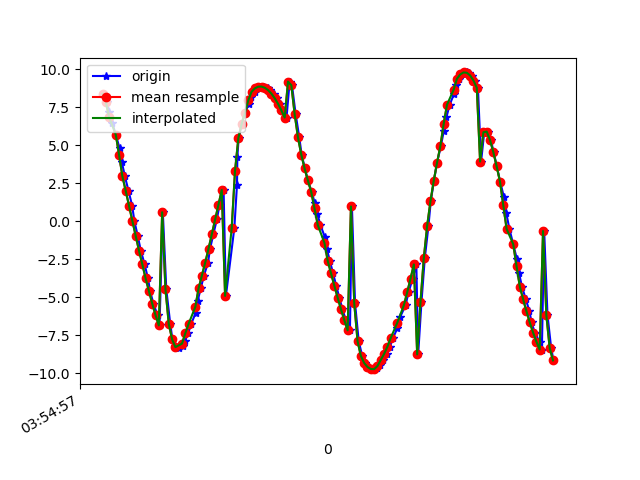

Data behind this chart, as committed beside it:
1618545297865, 1240973980946669, 8.384154, -4.3753047, -2.5695662
1618545297888, 1240974000177439, 7.828, -5.393, -2.382
1618545297900, 1240974019408209, 7.215, -6.284, -2.122
1618545297919, 1240974038638979, 6.464, -7.091, -1.993
1618545297940, 1240974057869749, 5.692, -7.77, -1.809
1618545297963, 1240974077100519, 4.796, -8.37, -1.727
1618545297976, 1240974096331289, 3.918, -8.835, -1.624
1618545297995, 1240974115562059, 2.945, -9.214, -1.57
1618545298017, 1240974134792829, 2, -9.466, -1.56
1618545298039, 1240974154023599, 1.006, -9.625, -1.546
1618545298052, 1240974173254369, 0.02882, -9.665, -1.619
1618545298072, 1240974192485139, -0.9442, -9.617, -1.633
1618545298091, 1240974211715909, -1.925, -9.447, -1.76
1618545298114, 1240974230946679, -2.822, -9.197, -1.867
1618545298134, 1240974250177449, -3.753, -8.828, -2.004
1618545298147, 1240974269408219, -4.584, -8.377, -2.202
1618545298167, 1240974288638989, -5.413, -7.817, -2.373
1618545298192, 1240974307869759, -6.173, -7.141, -2.636
1618545298204, 1240974327100529, -6.851, -6.394, -2.868
1618545298224, 1240974346331299, 0.5932, -5.821, -7.862
1618545298245, 1240974365562069, -4.482, -5.124, -7.05
1618545298269, 1240974384792839, -6.753, -3.984, -5.879
1618545298282, 1240974404023609, -7.767, -2.859, -5.248
1618545298300, 1240974423254379, -8.208, -1.751, -5.06
1618545298319, 1240974442485149, -8.348, -0.5131, -5.107
1618545298343, 1240974461715919, -8.219, 0.7363, -5.286
1618545298358, 1240974480946689, -7.872, 1.914, -5.514
1618545298377, 1240974500177459, -7.36, 2.961, -5.754
1618545298396, 1240974519408229, -6.736, 3.846, -5.989
1618545298422, 1240974538638999, -6.032, 4.574, -6.223
1618545298434, 1240974557869769, -5.254, 5.176, -6.454
1618545298453, 1240974577100539, -4.416, 5.707, -6.631
1618545298472, 1240974596331309, -3.579, 6.192, -6.7
1618545298497, 1240974615562079, -2.721, 6.662, -6.652
1618545298509, 1240974634792849, -1.81, 7.09, -6.519
1618545298529, 1240974654023619, -0.8577, 7.433, -6.329
1618545298550, 1240974673254389, 0.1192, 7.648, -6.126
1618545298567, 1240974692485159, 1.096, 7.708, -5.952
1618545298591, 1240974711715929, 2.059, 7.599, -5.836
1618545298605, 1240974730946699, -4.909, 6.771, -5.108
1618545298656, 1240974750177469, -0.4312, 7.845, -5.858
1618545298672, 1240974769408239, 2.411, 7.449, -5.894
1618545298674, 1240974788639009, 4.216, 6.697, -5.78
1618545298682, 1240974807869779, 5.463, 5.868, -5.636
1618545298700, 1240974827100549, 6.397, 4.999, -5.49
1618545298720, 1240974846331319, 7.131, 4.086, -5.338
1618545298743, 1240974865562089, 7.718, 3.132, -5.164
1618545298757, 1240974884792859, 8.178, 2.148, -4.954
1618545298779, 1240974904023629, 8.519, 1.147, -4.706
1618545298795, 1240974923254399, 8.741, 0.1394, -4.428
1618545298816, 1240974942485169, 8.851, -0.8513, -4.12
1618545298834, 1240974961715939, 8.859, -1.804, -3.782
1618545298858, 1240974980946709, 8.779, -2.711, -3.408
1618545298874, 1240975000177479, 8.621, -3.567, -2.997
1618545298897, 1240975019408249, 8.39, -4.366, -2.564
1618545298913, 1240975038639019, 8.088, -5.109, -2.125
1618545298929, 1240975057869789, 7.72, -5.797, -1.682
1618545298947, 1240975077100559, 7.296, -6.425, -1.239
1618545298971, 1240975096331329, 6.82, -6.991, -0.8043
1618545298990, 1240975115562099, 9.186, 3.33, 0.7611
1618545299004, 1240975134792869, 8.949, -3.234, 2.343
... 82 more rows
